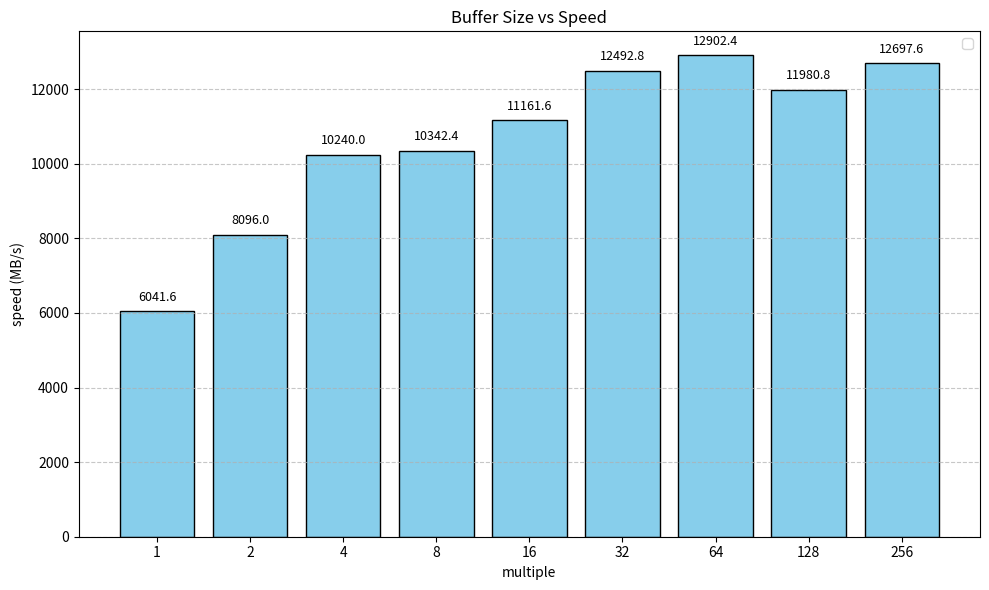

The matplotlib source for this figure:
import numpy as np
import matplotlib.pyplot as plt

# 测试数据
multipliers = [1, 2, 4, 8, 16, 32, 64, 128, 256]
buffer_sizes = [4096 * m for m in multipliers]
speeds = np.array([6041.6, 8096.0, 10240.0, 10342.4, 11161.6, 12492.8, 12902.4, 11980.8, 12697.6])

# 绘制柱状图
plt.figure(figsize=(10, 6))
bars = plt.bar([str(m) for m in multipliers], speeds, color='skyblue', edgecolor='black')
plt.xlabel('multiple')
plt.ylabel('speed (MB/s)')
plt.title('Buffer Size vs Speed')
plt.grid(True, axis='y', linestyle='--', alpha=0.7)
plt.legend()

# 在柱子上标注速度值
for bar, speed in zip(bars, speeds):
    plt.text(bar.get_x() + bar.get_width() / 2, speed + 200, f'{speed:.1f}', 
             ha='center', va='bottom', fontsize=9)

plt.tight_layout()
plt.show()